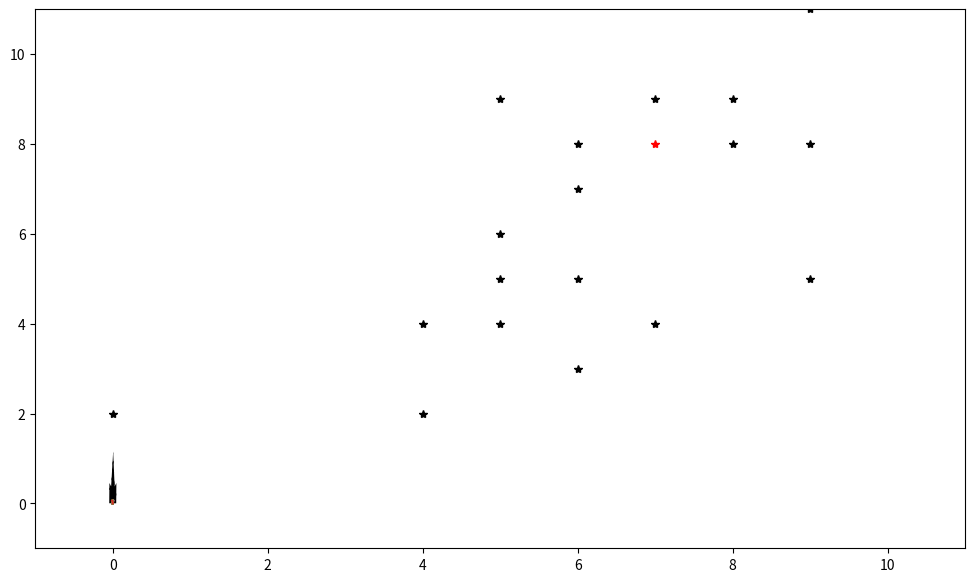
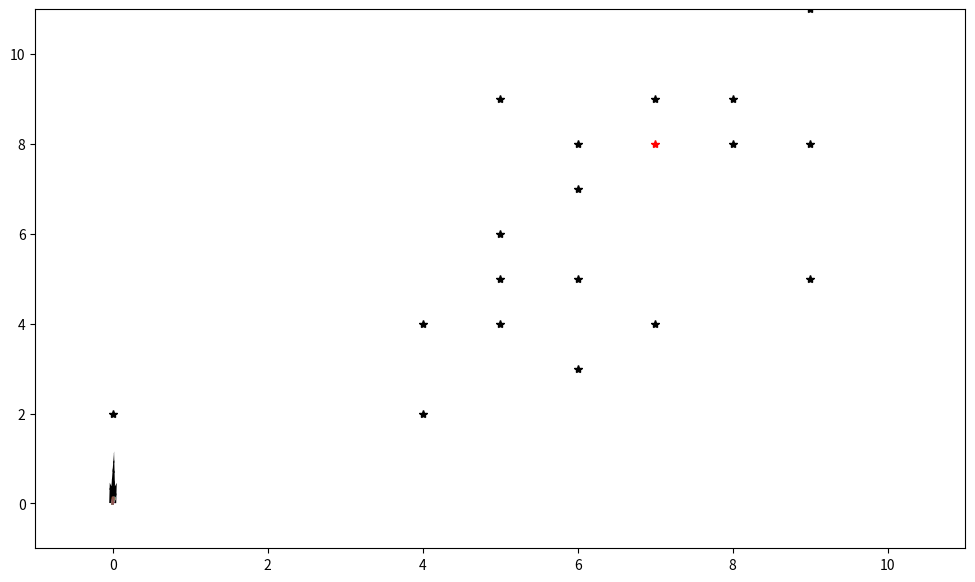
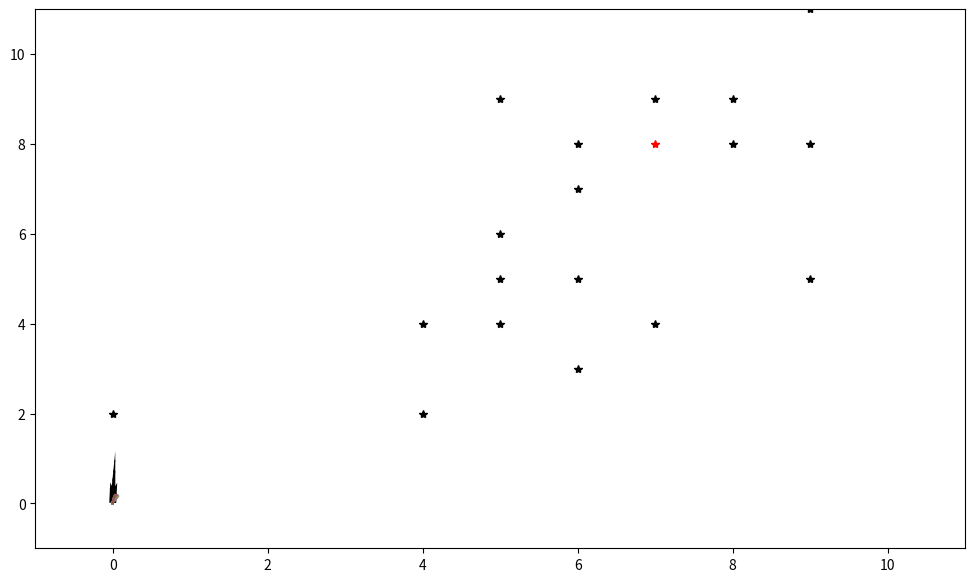
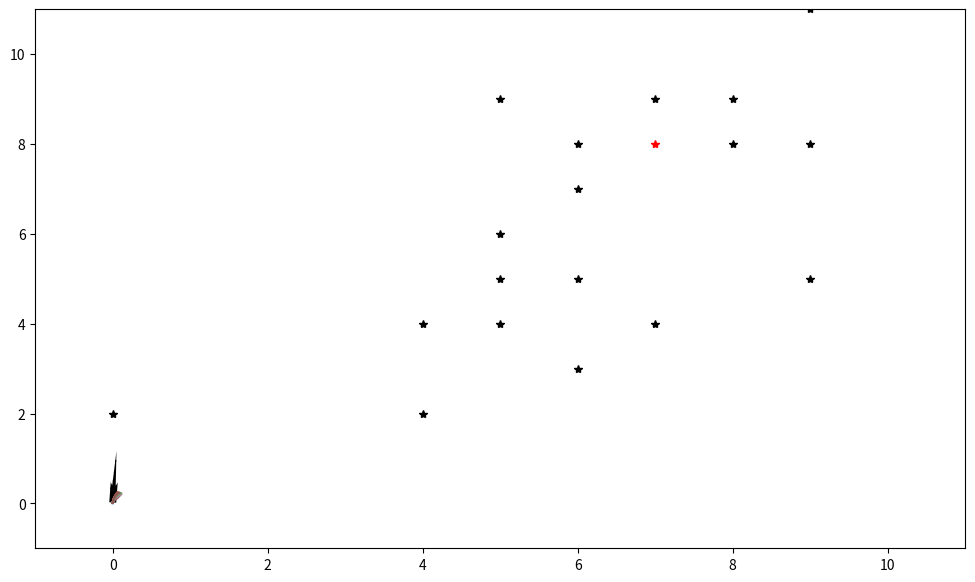
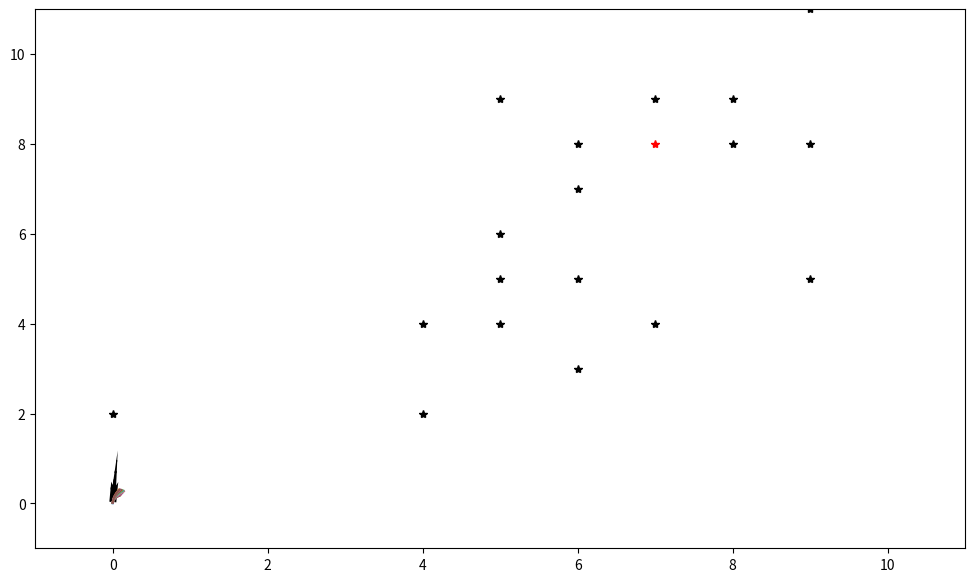
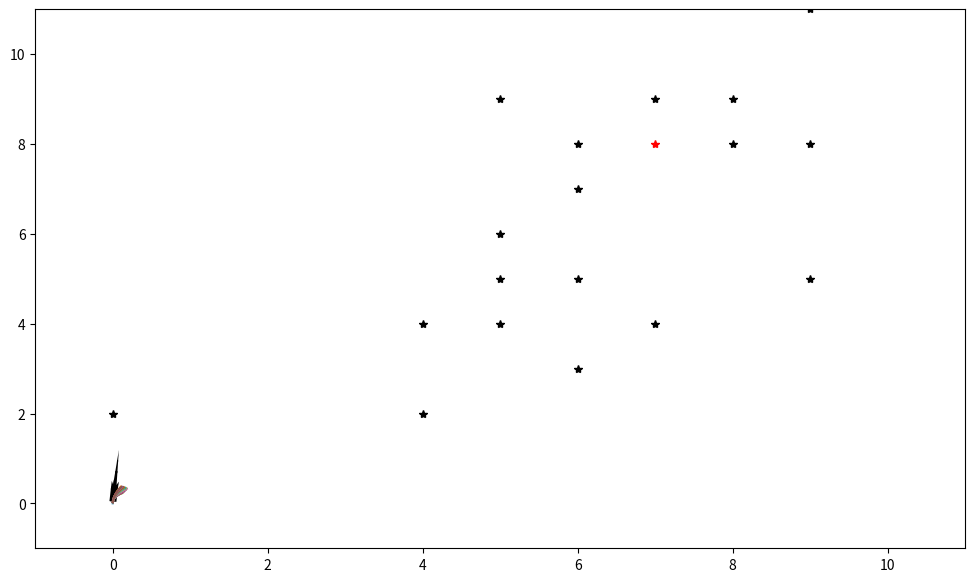
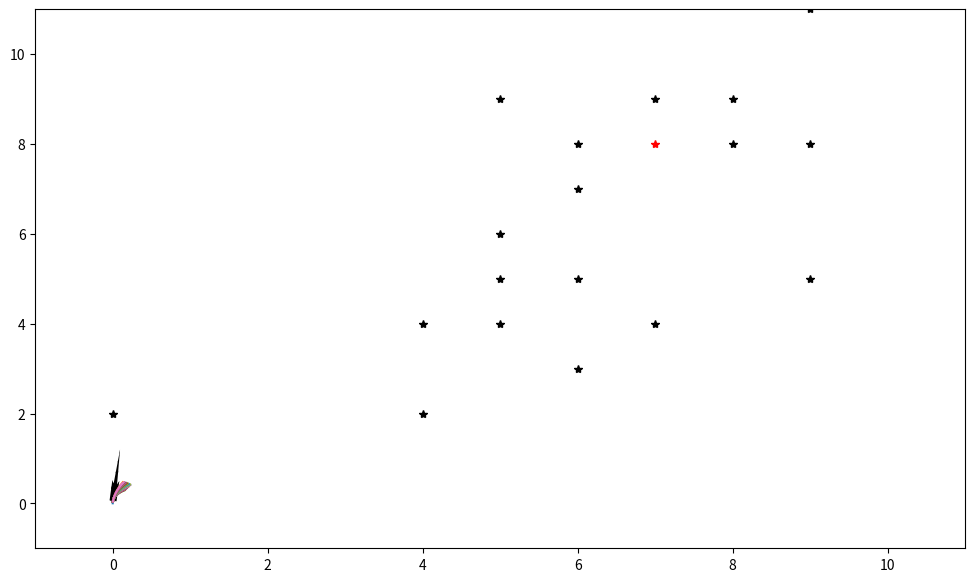
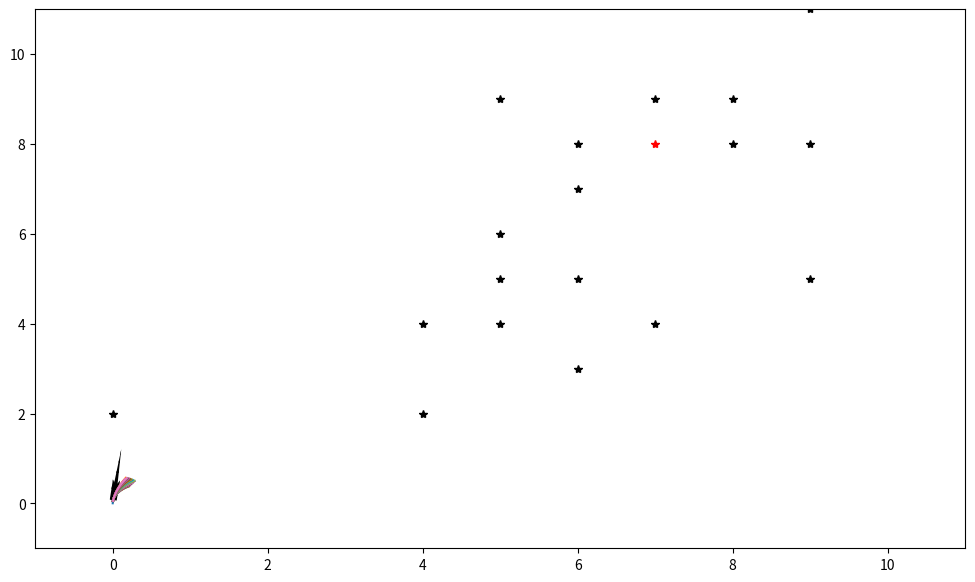
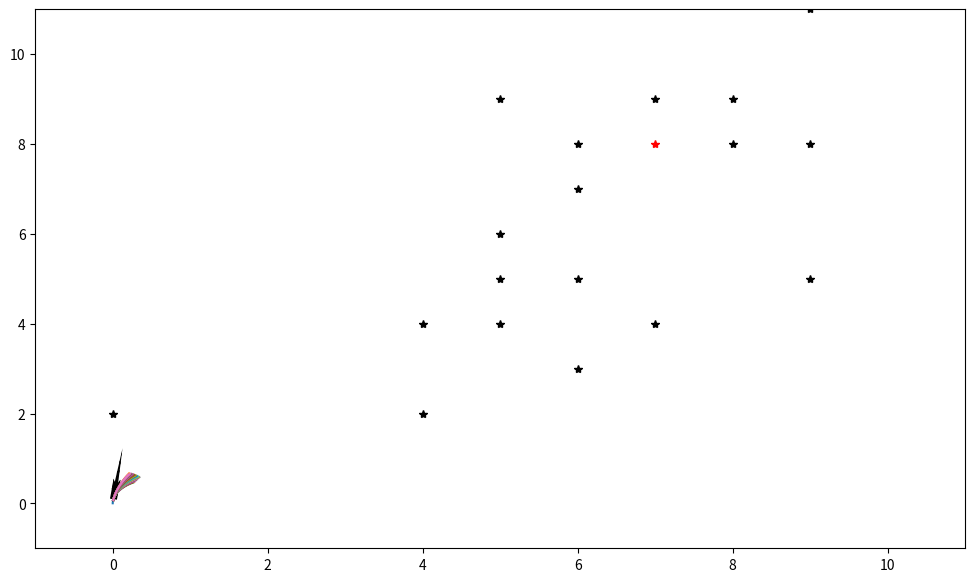
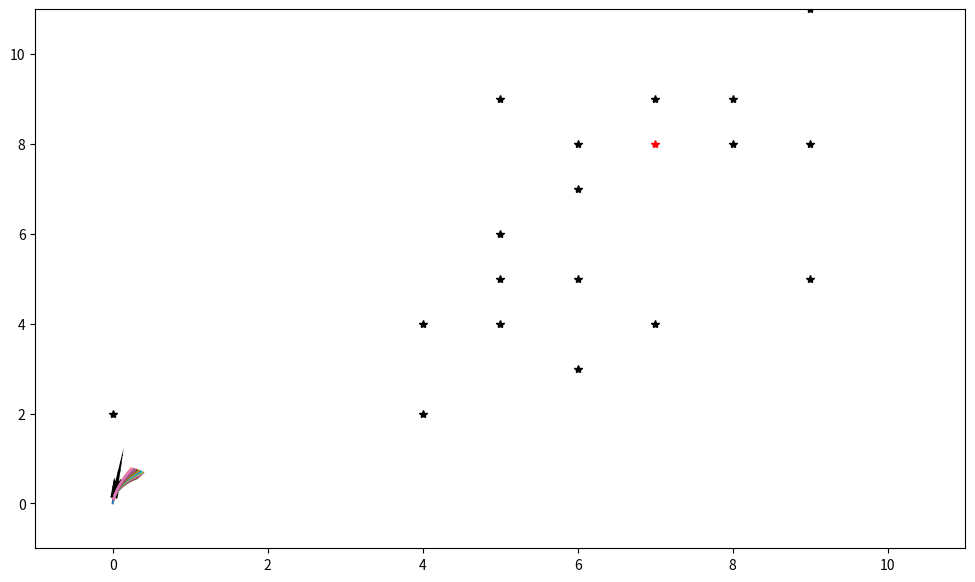
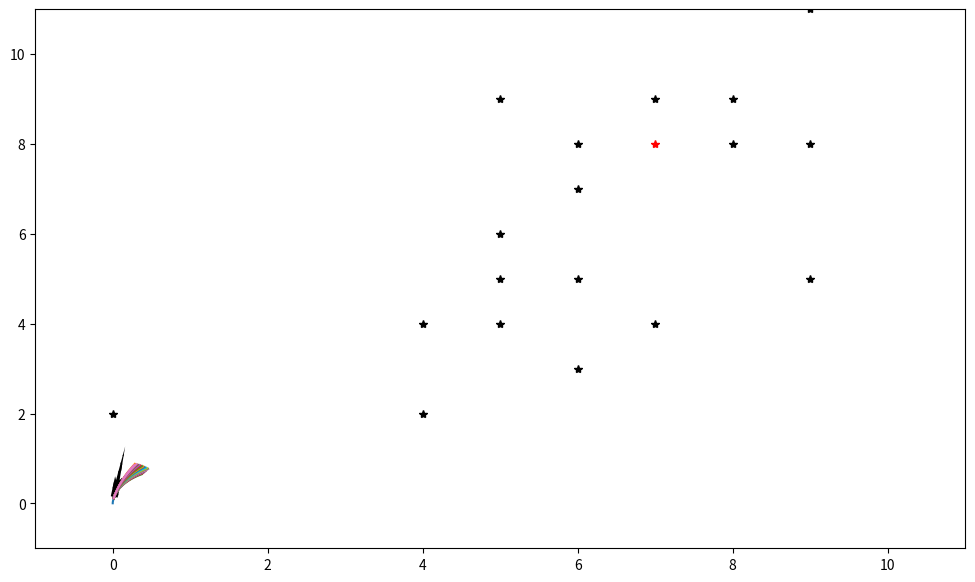
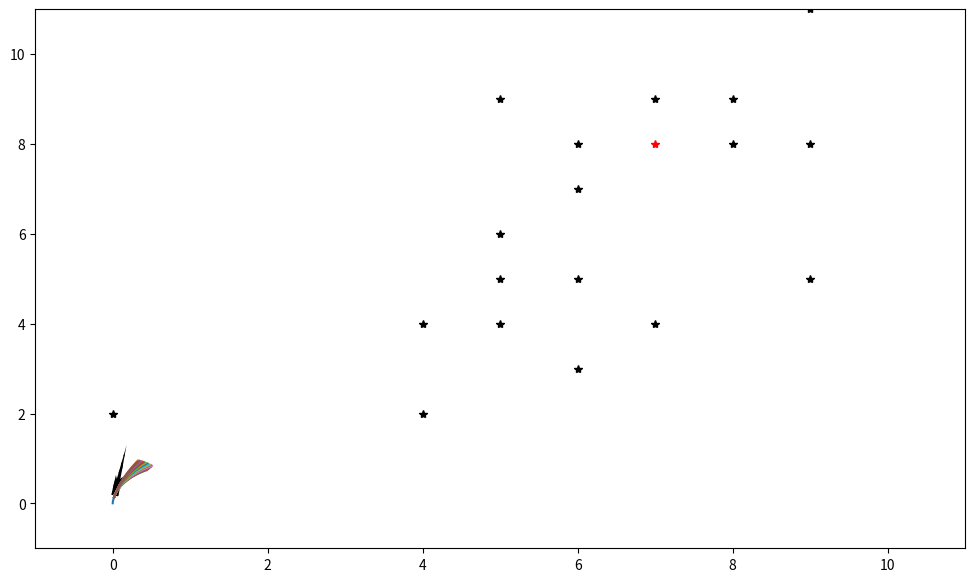
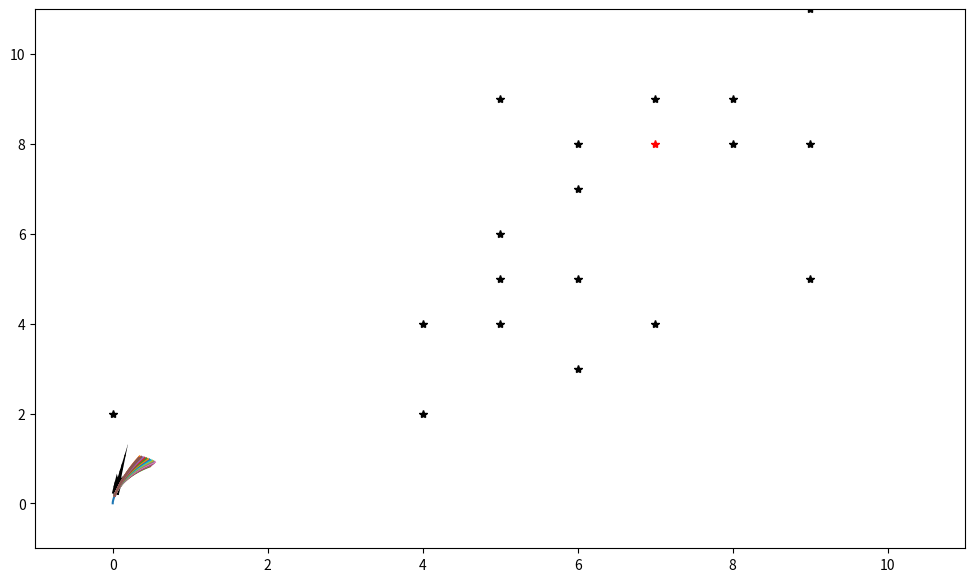
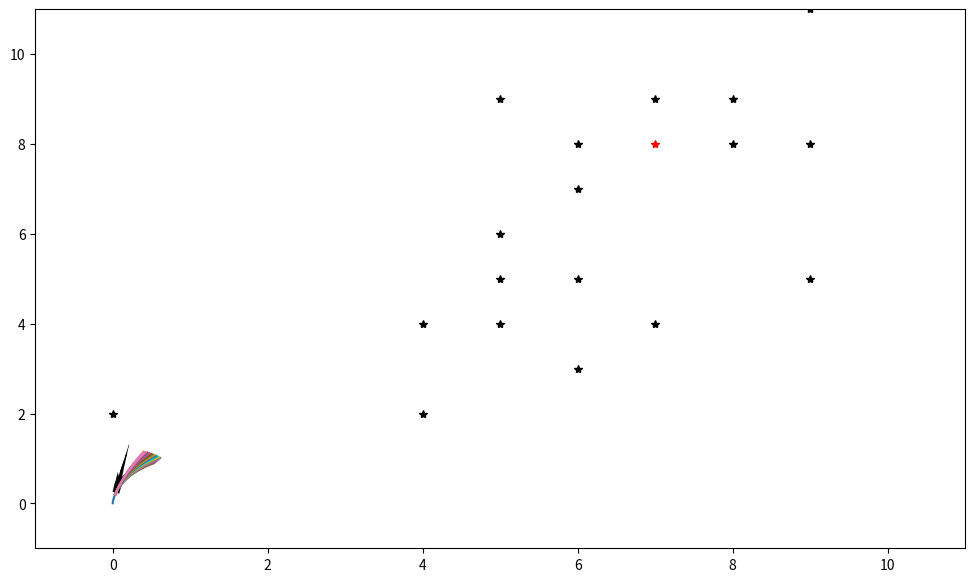
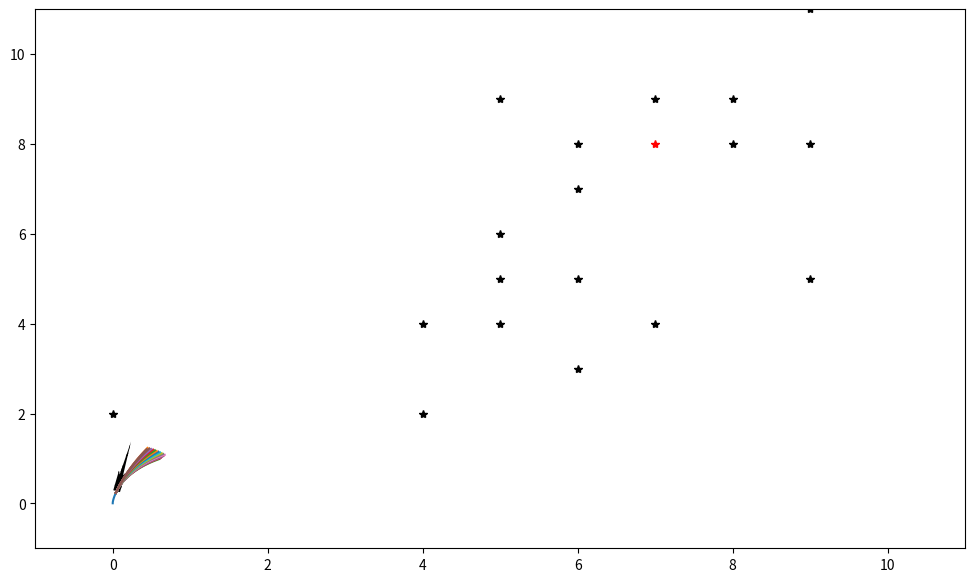
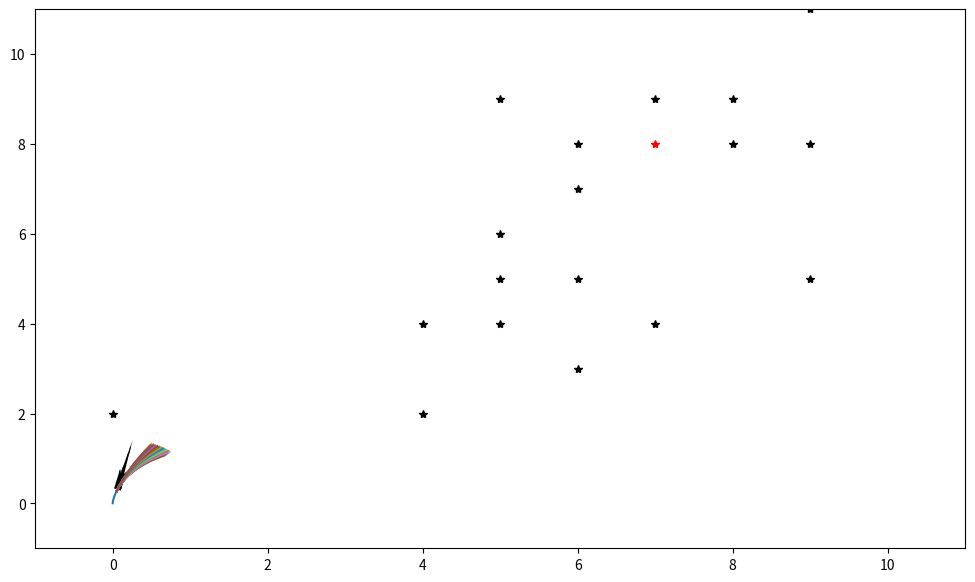

Here is the Python script that generated these plots, in order:
# -*- coding: utf-8 -*-
"""
Created on Sun Apr  3 15:39:44 2022

[redacted]
"""

import numpy as np
from scipy import linalg
import math
import sys
import matplotlib.pyplot as plt
import pandas as pd
np.set_printoptions(formatter={'float': lambda x: "{0:0.4f}".format(x)}, threshold=sys.maxsize)

dt = 0.1

def DynamicWindowApproach(x, model, goal, evalParam, ob, R):
    # Dynamic Window [vmin,vmax,wmin,wmax]
    Vr = CalcDynamicWindow(x, model) # OK
    
    # Numerical calculation
    evalDB, trajDB = Evaluation(x, Vr, goal, ob, R, model, evalParam)
    
    if evalDB.size == 0:
        print('no path to goal!!');
        u = np.array([[0], [0]])
        quit()
     
    # Regularization of each function
    evalDB = NormalizeEval(evalDB);
    
    # Calculation of the final evaluation function
    feval = np.empty((0,1), float);
    for id in range(0, len(evalDB[:,0])):
        
        evalParam_temp = np.reshape(evalParam[0:3], (1, 3))
        feval = np.append(feval, np.dot(evalParam_temp, np.reshape(evalDB[id,2:5], (3,1))), axis=0);
                 
    evalDB = np.append(evalDB, feval, axis=1)
    
    # optimal evaluation function
    maxv, ind = np.where(feval == np.amax(feval))         
    ind = np.reshape(maxv, (1, 1))
    maxv = feval[maxv]
    
    u = np.reshape(evalDB[ind, 0:2], (2, 1)) 
    return u, trajDB
    
def CalcDynamicWindow(x, model):
    # Maximum and minimum range of car speed
    Vs = np.array([[0, model[0], -model[1], model[1]]])
    
    # Dynamic window calculated based on current speed and acceleration limits
    Vd = np.array([x[3]-np.dot(model[2],dt), x[3]+np.dot(model[2],dt), x[4]-np.dot(model[3],dt), x[4]+np.dot(model[3],dt)])
    Vd = [Vd.flatten()]
    
    Vtmp = np.append(Vs, Vd, axis=0)
    Vr = np.array([max(Vtmp[:,0]), min(Vtmp[:,1]), max(Vtmp[:,2]), min(Vtmp[:,3])])
    
    return Vr

def Evaluation(x, Vr, goal, ob, R, model, evalParam):
    evalDB = np.empty((0, 5), float);
    trajDB = np.empty((0, 31), float);
    
    Vr[0] = round(Vr[0], 4)
    Vr[1] = round(Vr[1], 4)
    model[4] = round(model[4], 4)
    Vr[2] = round(Vr[2], 4)
    Vr[3] = round(Vr[3], 4)
    model[5] = round(model[5], 4)
    
    for vt in np.arange(Vr[0], Vr[1] + model[4], model[4]):
        for ot in np.arange(Vr[2], Vr[3] + model[5], model[5]):
            
            # Trajectory estimation; get xt: the predicted pose after 
            # the robot moves forward; traj: the trajectory between the current moment and the predicted moment
            ot = round(ot, 4)
           
            # evalParam(4), forward simulation time;
            xt, traj = GenerateTrajectory(x, vt, ot, evalParam[3], model);  

            # Calculation of evaluation
            heading = CalcHeadingEval(xt, goal);
            dist = CalcDistEval(xt, ob, R)
            vel = abs(vt);
            
            # braking system
            stopDist = CalcBreakingDist(vel, model);
            
            if dist > stopDist: 
                evalDB = np.append(evalDB, np.array([[vt, ot, heading, dist, vel]]), axis=0)
                trajDB = np.append(trajDB, traj, axis=0)
        
    return evalDB, trajDB

def GenerateTrajectory(x,vt,ot,evaldt,model):
    # Trajectory generation function
    # evaldt: forward simulation time; vt, ot current velocity and angular velocity;
    
    time = 0;
    u = np.array([[vt],[ot]])             # input value
    traj = x                    # robot trajectory
    
    while time <= evaldt:
        time = time + dt        # time update
        x = f(x,u)              # motion update
        
        traj = np.append(traj, x, axis=1)
        
    return x, traj

def f(x, u):
    # Motion Model
    # u = [vt; wt];Velocity and angular velocity at the current moment
     
    F = np.array([[1, 0, 0, 0, 0],
                  [0, 1, 0, 0, 0],
                  [0, 0, 1, 0, 0],
                  [0, 0, 0, 0, 0],
                  [0, 0, 0, 0, 0]])

    B = np.array([[np.dot(dt,math.cos(x[2])), 0],
                  [np.dot(dt,math.sin(x[2])), 0],
                  [0, dt],
                  [1, 0],
                  [0, 1]])

    x = np.dot(F, x) + np.dot(B, u)  #this is correct has been tested
    return x

def CalcHeadingEval(x, goal):
    # evaluation of heading robot
    theta = math.degrees(x[2]);             # Robot orientation
    
    # Orientation of target point
    goalTheta = math.degrees(math.atan2(goal[1]-x[1][0], goal[0]-x[0][0])); 
    
    if goalTheta > theta:
        targetTheta = goalTheta - theta         # [deg]
    else:
        targetTheta = theta - goalTheta         # [deg]
    
    heading = 180 - targetTheta;
    return heading

def CalcDistEval(x, ob, R):
    # Obstacle distance evaluation
    dist = 100;
    for io in range(0, len(ob[:, 0])):
        disttmp = linalg.norm((ob[io,:] - np.reshape(x[0:2], (2,1))), 2) - R; # NORM function with type-of "2-norm"
        if dist > disttmp:           # Minimum distance to obstacle
            dist = disttmp

    # The obstacle distance evaluation limits a maximum value. 
    # If it is not set, once a trajectory has no obstacles, it will take too much weight
    if dist >= 2*R:
        dist = 2*R
    
    return dist

def CalcBreakingDist(vel, model):
    # Calculate the braking distance according to kinematic model
    
    stopDist = 0;
    while vel > 0:
        stopDist = stopDist + vel*dt      # Stop or braking distance calculation
        vel = vel - model[2]*dt 
    return stopDist

def NormalizeEval(EvalDB):
    # Regularization of the function
    if not sum(EvalDB[:,2]) == 0:
        EvalDB[:,2] = EvalDB[:,2] / sum(EvalDB[:,2]);
        
    if not sum(EvalDB[:,3]) == 0:
        EvalDB[:,3] = EvalDB[:,3] / sum(EvalDB[:,3]);
        
    if not sum(EvalDB[:,4]) == 0:
        EvalDB[:,4] = EvalDB[:,4] / sum(EvalDB[:,4]);
        
    return EvalDB


print('Dynamic Window Approach sample program start!!')

# Initial state of the robot [x (m), y (m), yaw (Rad), v (m / s), w (rad / s)]
x = np.array([[0], [0], [math.pi/2], [0], [0]])

# Target point position [x (m), y (m)]
goal = np.array([7, 8]);

# Obstacle position list [x (m) y (m)]
obstacle = np.array([[0, 2],
                     [4, 2],
                     [4, 4],
                     [5, 4],
                     [5, 5],
                     [5, 6],
                     [5, 9],
                     [8, 8],
                     [8, 9],
                     [7, 9],
                     [6, 5],
                     [6, 3],
                     [6, 8],
                     [6, 7],
                     [7, 4],
                     [9, 8],
                     [9, 11],
                     [9, 5]])

# Obstacle radius for collision detection
obstacleR = 0.6;

# Time [s] 
dt = 0.1;

# Kinematics model
# Maximum speed m / s], maximum rotation speed [rad / s], acceleration [m / ss], rotation acceleration [rad / ss],
# Speed resolution rate [m / s], rotation speed resolution rate [rad / s]]
Kinematic = np.array([1.0, math.radians(20.0), 0.2, math.radians(50.0), 0.01, math.radians(1)]);

# Parameter number reference [heading, dist, velocity, predictDT]
evalParam = np.array([0.05, 0.2, 0.1, 3.0]);

# area of the environment # WINDOW OF THE ANIMATION x1 = -1; x2 = 11
area = np.array([-1, 11, -1, 11]);

# Imitation experiment
result = {
    'x': np.empty((0, 5), float)
}

for i in range(0,5001):
    # DWA 
    u, traj = DynamicWindowApproach(x, Kinematic, goal, evalParam, obstacle, obstacleR);
    
    x = f(x,u)  # The robot moves to the next moment
    
    # save the simulation results
    result['x'] = np.append(result['x'], np.reshape(x, (1,5)), axis=0);
    
    # when reach the destination
    if linalg.norm(x[0:2] - np.reshape(goal, (2,1))) < 0.5:
        print('Arrive Goal!!')
        break
    
    # ====Animation====
    # hold off;
    ArrowLength = 0.5 
    
    # initializing a figure in 
    # which the graph will be plotted
    fig, ax = plt.subplots(figsize=(12,7)) 
      
    # marking the x-axis and y-axis
    ax.axis(area)
    
    # Robot
    ax.quiver(x[0], x[1], ArrowLength*math.cos(x[2]), ArrowLength*math.sin(x[2]), headwidth=0.5, minshaft=0.5, hatch='O');
    # hold on;
    ax.plot(result['x'][:,0], result['x'][:,1]);# hold on;
    ax.plot(goal[0], goal[1],'*r'); # hold on;
    ax.plot(obstacle[:,0], obstacle[:,1],'*k');# hold on;
    
    # Explore the track
    if not traj.size == 0:
        #print("len(traj[:,0])/5         : \n{}".format(len(traj[:,0])/5))
        for it in np.arange(0, len(traj[:,0])/5):
            ind = int((1 + (it - 1) * 5)-1)
            #print("ind          : \n{} ; type: {}".format(ind, type(ind)))
            ax.plot(traj[ind,:],traj[ind+1,:]);# hold on;
